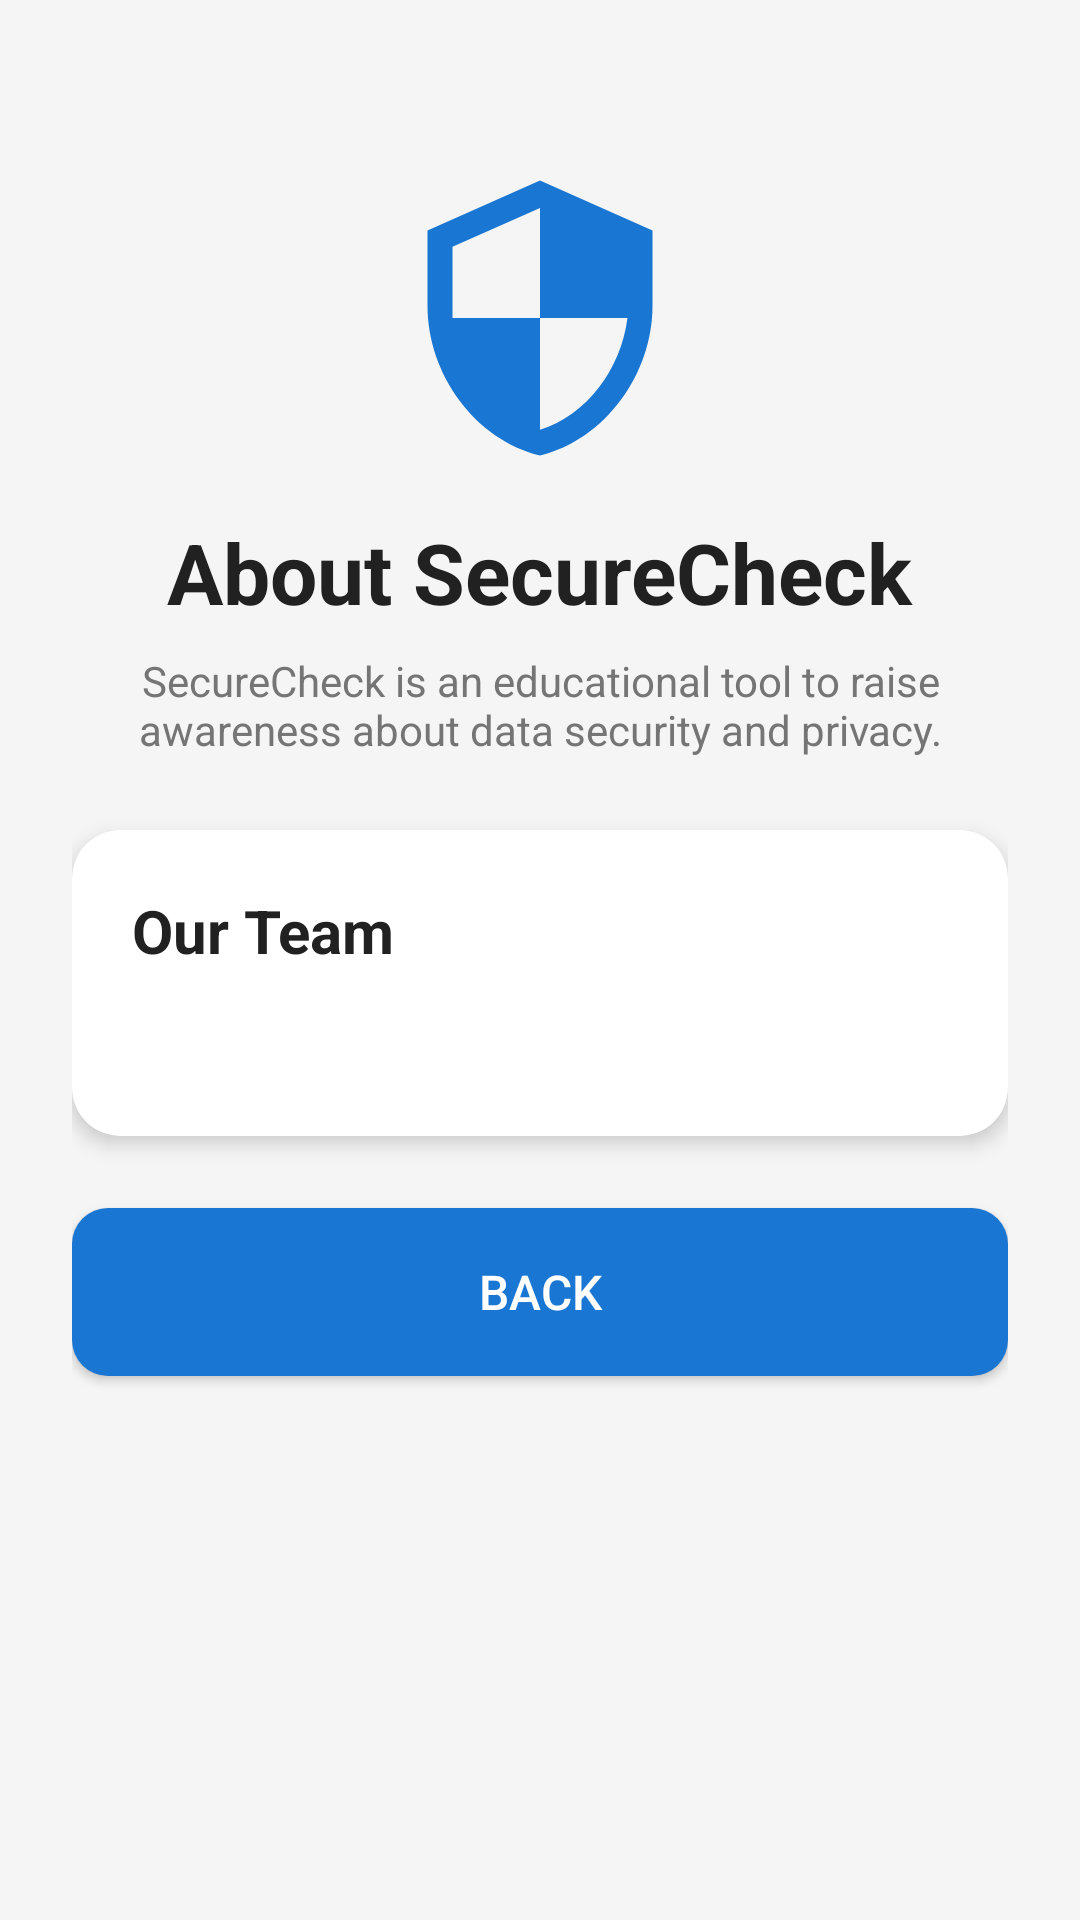

Reconstruct the res/layout file that produces this screen, plus the resources it refers to.
<!-- AndroidManifest.xml: application theme Theme.LeakedCheck -->
<!-- res/layout/activity_about.xml -->
<?xml version="1.0" encoding="utf-8"?>
<ScrollView xmlns:android="http://schemas.android.com/apk/res/android"
    xmlns:app="http://schemas.android.com/apk/res-auto"
    android:layout_width="match_parent"
    android:layout_height="match_parent"
    android:background="#F5F5F5"
    android:fillViewport="true">

    <LinearLayout
        android:layout_width="match_parent"
        android:layout_height="wrap_content"
        android:orientation="vertical"
        android:padding="24dp"
        android:gravity="center_horizontal">

        
        <ImageView
            android:id="@+id/logo3D"
            android:layout_width="100dp"
            android:layout_height="100dp"
            android:src="@drawable/ic_shield"
            android:layout_marginTop="32dp"
            android:layout_marginBottom="16dp"
            android:contentDescription="App Logo" />

        
        <TextView
            android:id="@+id/titleText"
            android:layout_width="wrap_content"
            android:layout_height="wrap_content"
            android:text="About SecureCheck"
            android:textSize="28sp"
            android:textStyle="bold"
            android:textColor="#212121"
            android:layout_marginBottom="8dp" />

        
        <TextView
            android:layout_width="match_parent"
            android:layout_height="wrap_content"
            android:text="SecureCheck is an educational tool to raise awareness about data security and privacy."
            android:textSize="14sp"
            android:textColor="#757575"
            android:gravity="center"
            android:layout_marginBottom="24dp" />

        
        <androidx.cardview.widget.CardView
            android:layout_width="match_parent"
            android:layout_height="wrap_content"
            app:cardCornerRadius="16dp"
            app:cardElevation="4dp"
            android:layout_marginBottom="24dp">

            <LinearLayout
                android:layout_width="match_parent"
                android:layout_height="wrap_content"
                android:orientation="vertical"
                android:padding="20dp">

                <TextView
                    android:layout_width="wrap_content"
                    android:layout_height="wrap_content"
                    android:text="Our Team"
                    android:textSize="20sp"
                    android:textStyle="bold"
                    android:textColor="#212121"
                    android:layout_marginBottom="16dp" />

                <TextView
                    android:id="@+id/teamList"
                    android:layout_width="match_parent"
                    android:layout_height="wrap_content"
                    android:textSize="14sp"
                    android:textColor="#424242"
                    android:lineSpacingExtra="4dp" />

            </LinearLayout>

        </androidx.cardview.widget.CardView>



        
        <Button
            android:id="@+id/contactButton"
            android:layout_width="match_parent"
            android:layout_height="56dp"
            android:text="Back"
            android:textColor="#FFFFFF"
            android:textSize="16sp"
            android:background="@drawable/button_background" />

    </LinearLayout>

</ScrollView>
<!-- resources referenced by this layout -->
<resources>
  <!-- drawable button_background (drawable) -->
  <?xml version="1.0" encoding="utf-8"?>
  
  <shape xmlns:android="http://schemas.android.com/apk/res/android">
      <solid android:color="#1976D2" />
      <corners android:radius="12dp" />
  </shape>
  <!-- drawable ic_shield (drawable) -->
  <?xml version="1.0" encoding="utf-8"?>
  
  <vector xmlns:android="http://schemas.android.com/apk/res/android"
      android:width="24dp"
      android:height="24dp"
      android:viewportWidth="24"
      android:viewportHeight="24">
      <path
          android:fillColor="#1976D2"
          android:pathData="M12,1L3,5v6c0,5.55 3.84,10.74 9,12 5.16,-1.26 9,-6.45 9,-12V5l-9,-4zM12,11.99h7c-0.53,4.12 -3.28,7.79 -7,8.94V12H5V6.3l7,-3.11v8.8z" />
  </vector>
  <style name="Theme.LeakedCheck" parent="Base.Theme.LeakedCheck" />
  <style name="Base.Theme.LeakedCheck" parent="Theme.Material3.DayNight.NoActionBar">
          
          <item name="colorPrimary">@color/primary</item>
          <item name="colorPrimaryDark">@color/primary_dark</item>
          <item name="colorAccent">@color/accent</item>
          <item name="android:statusBarColor">@color/primary</item>
      </style>
  <color name="primary">#1976D2</color>
  <color name="primary_dark">#1565C0</color>
  <color name="accent">#FFC107</color>
</resources>
